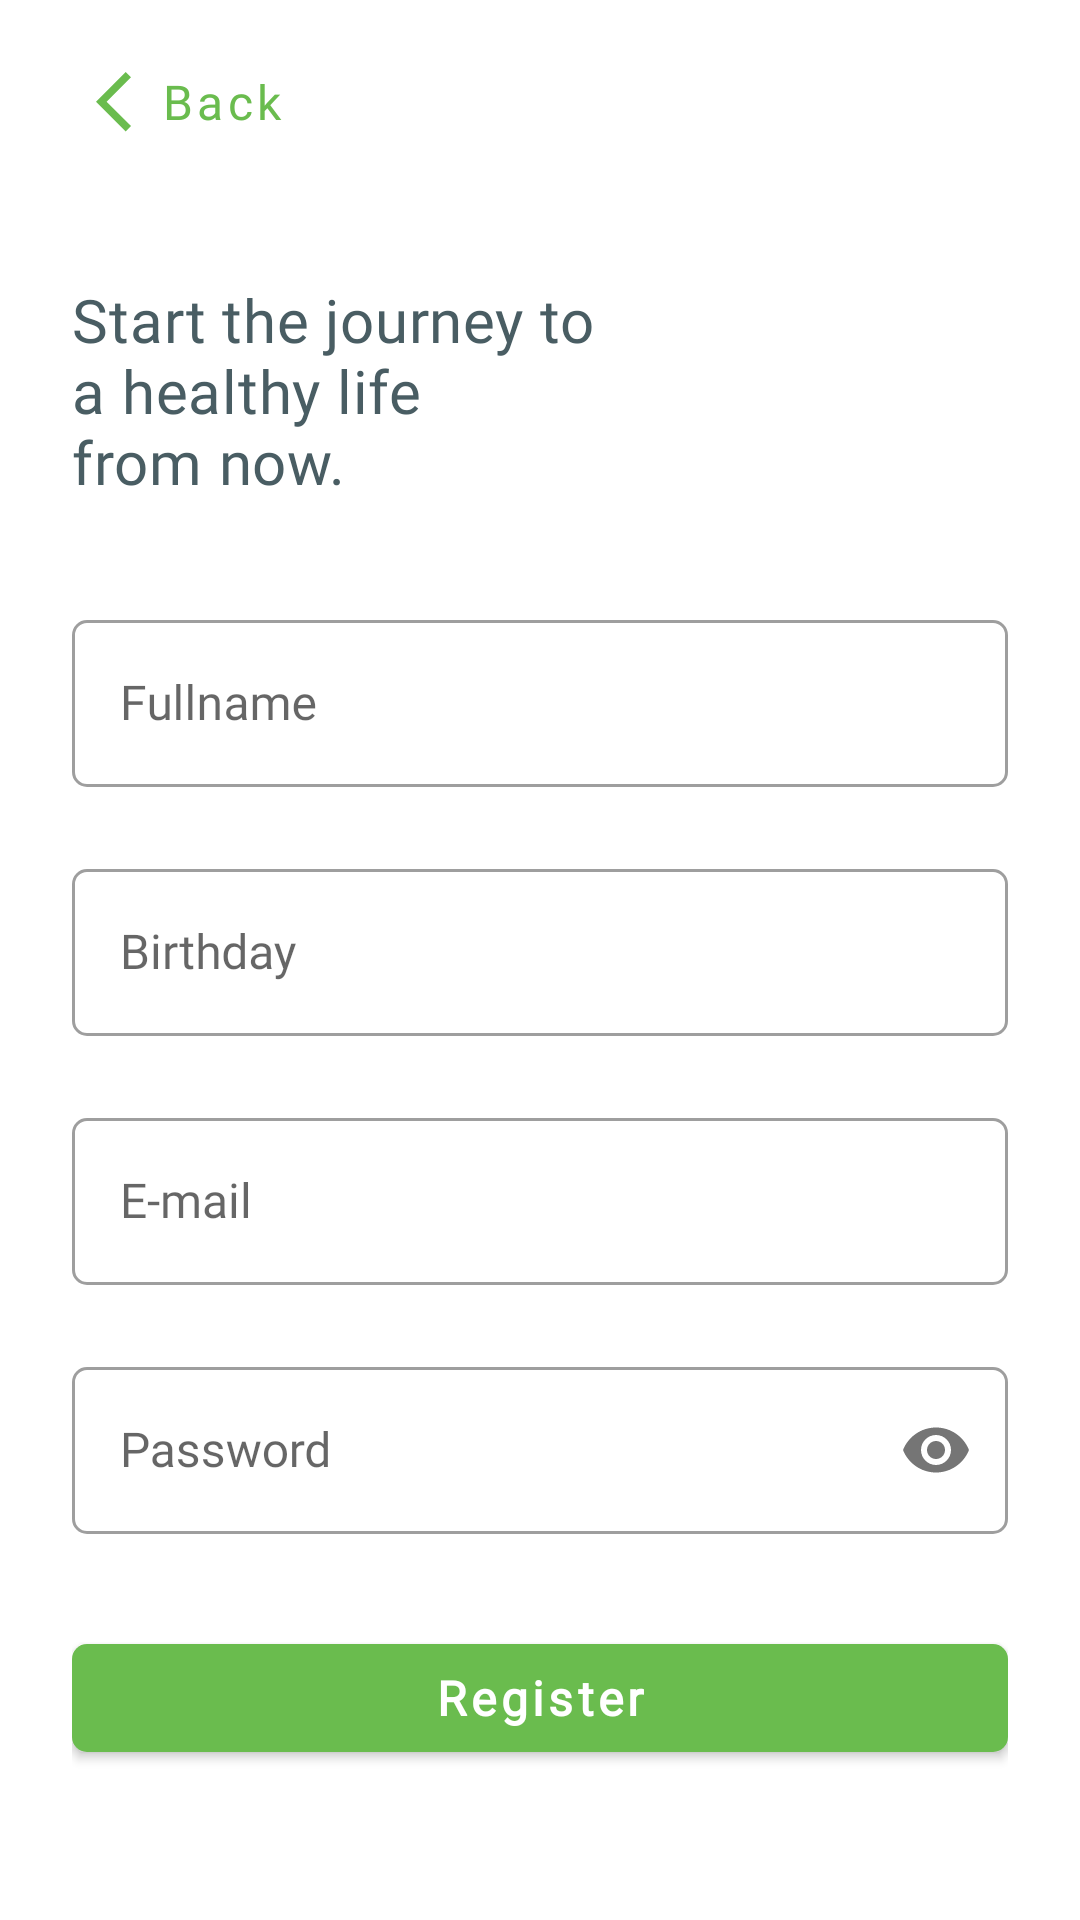

Reconstruct the res/layout file that produces this screen, plus the resources it refers to.
<!-- AndroidManifest.xml: application theme Theme.NutriMatch -->
<!-- res/layout/fragment_register.xml -->
<?xml version="1.0" encoding="utf-8"?>
<androidx.constraintlayout.widget.ConstraintLayout xmlns:android="http://schemas.android.com/apk/res/android"
    xmlns:app="http://schemas.android.com/apk/res-auto"
    xmlns:tools="http://schemas.android.com/tools"
    android:layout_width="match_parent"
    android:layout_height="match_parent"
    android:paddingStart="24dp"
    android:paddingEnd="24dp"
    tools:context=".ui.auth.register.RegisterFragment">

    <com.google.android.material.button.MaterialButton
        android:id="@+id/buttonBack"
        style="@style/Widget.MaterialComponents.Button.TextButton"
        android:layout_width="wrap_content"
        android:layout_height="wrap_content"
        android:layout_marginTop="10dp"
        android:text="@string/back"
        app:icon="@drawable/ic_back"
        app:iconPadding="-12dp"
        app:layout_constraintStart_toStartOf="parent"
        app:layout_constraintTop_toTopOf="parent" />

    <TextView
        android:id="@+id/textLabel"
        android:layout_width="match_parent"
        android:layout_height="wrap_content"
        android:layout_marginTop="35dp"
        android:text="@string/register_slogan"
        android:textAppearance="?textAppearanceHeadline6"
        android:textColor="@color/gray_700"
        app:layout_constraintEnd_toEndOf="parent"
        app:layout_constraintTop_toBottomOf="@+id/buttonBack" />

    <com.google.android.material.textfield.TextInputLayout
        android:id="@+id/textInputFullname"
        style="@style/LayoutTextFieldOutline"
        android:layout_width="match_parent"
        android:layout_height="wrap_content"
        android:layout_marginTop="34dp"
        android:focusable="true"
        android:focusableInTouchMode="true"
        android:hint="@string/fullname"
        app:helperTextEnabled="true"
        app:helperTextTextColor="@color/red_400"
        app:layout_constraintEnd_toEndOf="parent"
        app:layout_constraintStart_toStartOf="parent"
        app:layout_constraintTop_toBottomOf="@+id/textLabel">

        <com.google.android.material.textfield.TextInputEditText
            android:layout_width="match_parent"
            android:layout_height="wrap_content"
            android:inputType="textEmailAddress"
            android:textAppearance="@style/TextAppearance.MdcTypographyStyles.InputText"
            tools:ignore="TextContrastCheck" />
    </com.google.android.material.textfield.TextInputLayout>

    <com.google.android.material.textfield.TextInputLayout
        android:id="@+id/textInputBirthday"
        style="@style/LayoutTextFieldOutline"
        android:layout_width="match_parent"
        android:layout_height="wrap_content"
        android:layout_marginTop="22dp"
        android:focusable="false"
        android:focusableInTouchMode="false"
        android:hint="@string/birthday"
        app:endIconDrawable="@drawable/ic_calendar"
        app:endIconMode="custom"
        app:helperTextEnabled="true"
        app:helperTextTextColor="@color/red_400"
        app:layout_constraintEnd_toEndOf="@+id/textInputFullname"
        app:layout_constraintStart_toStartOf="@+id/textInputFullname"

        app:layout_constraintTop_toBottomOf="@+id/textInputFullname">

        <com.google.android.material.textfield.TextInputEditText
            android:layout_width="match_parent"
            android:layout_height="wrap_content"
            android:focusable="false"
            android:focusableInTouchMode="false"
            android:inputType="text"
            android:textAppearance="@style/TextAppearance.MdcTypographyStyles.InputText"
            tools:ignore="TextContrastCheck" />
    </com.google.android.material.textfield.TextInputLayout>

    <com.google.android.material.textfield.TextInputLayout
        android:id="@+id/textInputEmail"
        style="@style/LayoutTextFieldOutline"
        android:layout_width="match_parent"
        android:layout_height="wrap_content"
        android:layout_marginTop="22dp"
        android:focusable="true"
        android:focusableInTouchMode="true"
        android:hint="@string/email"
        app:helperTextEnabled="true"
        app:helperTextTextColor="@color/red_400"
        app:layout_constraintEnd_toEndOf="@+id/textInputFullname"
        app:layout_constraintStart_toStartOf="@+id/textInputFullname"
        app:layout_constraintTop_toBottomOf="@+id/textInputBirthday">

        <com.google.android.material.textfield.TextInputEditText
            android:layout_width="match_parent"
            android:layout_height="wrap_content"
            android:inputType="textEmailAddress"
            android:textAppearance="@style/TextAppearance.MdcTypographyStyles.InputText"
            tools:ignore="TextContrastCheck" />
    </com.google.android.material.textfield.TextInputLayout>

    <com.google.android.material.textfield.TextInputLayout
        android:id="@+id/textInputPasword"
        style="@style/LayoutTextFieldOutline"
        android:layout_width="match_parent"
        android:layout_height="wrap_content"
        android:layout_marginTop="22dp"
        android:focusable="true"
        android:focusableInTouchMode="true"
        android:hint="@string/password"
        app:helperTextEnabled="true"
        app:helperTextTextColor="@color/red_400"
        app:layout_constraintEnd_toEndOf="@+id/textInputEmail"
        app:layout_constraintStart_toStartOf="@+id/textInputEmail"
        app:layout_constraintTop_toBottomOf="@+id/textInputEmail"
        app:passwordToggleDrawable="@drawable/password_selector"
        app:passwordToggleEnabled="true">

        <com.google.android.material.textfield.TextInputEditText
            android:layout_width="match_parent"
            android:layout_height="wrap_content"
            android:inputType="textPassword"
            android:textAppearance="@style/TextAppearance.MdcTypographyStyles.InputText"
            tools:ignore="TextContrastCheck" />
    </com.google.android.material.textfield.TextInputLayout>


    <com.google.android.material.button.MaterialButton
        android:id="@+id/buttonRegister"
        android:layout_width="match_parent"
        android:layout_height="wrap_content"
        android:layout_marginBottom="50dp"
        android:text="@string/register"
        android:textAppearance="?textAppearanceButton"
        android:textColor="@color/white"
        android:textStyle="bold"
        app:layout_constraintBottom_toBottomOf="parent"
        app:layout_constraintEnd_toEndOf="parent"
        app:layout_constraintStart_toStartOf="parent"
        app:layout_constraintTop_toBottomOf="@+id/textInputPasword"
        app:layout_constraintVertical_bias="1.0"
        app:shapeAppearance="?shapeAppearanceSmallComponent" />

    <ProgressBar
        android:id="@+id/progressBar"
        style="?android:attr/progressBarStyle"
        android:layout_width="wrap_content"
        android:layout_height="wrap_content"
        android:visibility="gone"
        app:layout_constraintBottom_toBottomOf="@+id/buttonRegister"
        app:layout_constraintEnd_toEndOf="@+id/buttonRegister"
        app:layout_constraintStart_toStartOf="@+id/buttonRegister"
        app:layout_constraintTop_toTopOf="@+id/buttonRegister" />


</androidx.constraintlayout.widget.ConstraintLayout>
<!-- resources referenced by this layout -->
<resources>
  <color name="gray_700">#495D63</color>
  <color name="red_400">#EB5757</color>
  <color name="white">#FFFFFFFF</color>
  <string name="back">Back</string>
  <string name="birthday">Birthday</string>
  <string name="email">E-mail</string>
  <string name="fullname">Fullname</string>
  <string name="password">Password</string>
  <string name="register">Register</string>
  <string name="register_slogan">Start the journey to\na healthy life\nfrom now.</string>
  <style name="TextAppearance.MdcTypographyStyles.InputText" parent="">
          <item name="fontFamily">@font/open_sans</item>
          <item name="android:fontFamily">@font/open_sans</item>
          <item name="android:textSize">16sp</item>
      </style>
  <style name="Theme.NutriMatch" parent="Base.Theme.NutriMatch" />
  <color name="gray_300">#94a7ac</color>
  <color name="black">#FF000000</color>
  <color name="green_600">#6ABC4E</color>
  <color name="test">#00FFCC</color>
  <color name="orange_700">#F17E00</color>
  <style name="TextAppearance.MdcTypographyStyles.Headline3" parent="TextAppearance.MaterialComponents.Headline3">
          <item name="fontFamily">@font/open_sans</item>
          <item name="android:fontFamily">@font/open_sans</item>
          <item name="android:textSize">48sp</item>
      </style>
  <style name="TextAppearance.MdcTypographyStyles.Headline4" parent="TextAppearance.MaterialComponents.Headline4">
          <item name="fontFamily">@font/open_sans</item>
          <item name="android:fontFamily">@font/open_sans</item>
          <item name="android:textSize">34sp</item>
      </style>
  <style name="TextAppearance.MdcTypographyStyles.Headline5" parent="TextAppearance.MaterialComponents.Headline5">
          <item name="fontFamily">@font/open_sans</item>
          <item name="android:fontFamily">@font/open_sans</item>
          <item name="android:textSize">24sp</item>
      </style>
  <style name="TextAppearance.MdcTypographyStyles.Subtitle1" parent="TextAppearance.MaterialComponents.Subtitle1">
          <item name="fontFamily">@font/open_sans</item>
          <item name="android:fontFamily">@font/open_sans</item>
          <item name="android:textSize">16sp</item>
      </style>
  <style name="TextAppearance.MdcTypographyStyles.Body2" parent="TextAppearance.MaterialComponents.Body2">
          <item name="fontFamily">@font/open_sans</item>
          <item name="android:fontFamily">@font/open_sans</item>
          <item name="android:textSize">14sp</item>
      </style>
  <style name="TextAppearance.MdcTypographyStyles.Caption" parent="TextAppearance.MaterialComponents.Caption">
          <item name="fontFamily">@font/open_sans</item>
          <item name="android:fontFamily">@font/open_sans</item>
          <item name="android:textSize">12sp</item>
      </style>
  <style name="ShapeAppearance.NutriMatch.SmallComponent" parent="ShapeAppearance.MaterialComponents.SmallComponent">
          <item name="cornerFamily">rounded</item>
          <item name="cornerSize">5dp</item>
      </style>
  <style name="ShapeAppearance.NutriMatch.MediumComponent" parent="ShapeAppearance.MaterialComponents.MediumComponent">
          <item name="cornerFamily">rounded</item>
          <item name="cornerSize">10dp</item>
      </style>
  <style name="ShapeAppearance.NutriMatch.LargeComponent" parent="ShapeAppearance.MaterialComponents.LargeComponent">
          <item name="cornerFamily">rounded</item>
          <item name="cornerSize">20dp</item>
      </style>
  <!-- drawable shape_radius_5 (drawable) -->
  <?xml version="1.0" encoding="utf-8"?>
  
  <shape xmlns:android="http://schemas.android.com/apk/res/android">
      <solid android:color="@color/white" />
      <corners
          android:radius="15dp" />
  </shape>
  <style name="popupMenuBackground" parent="Widget.MaterialComponents.PopupMenu">
          <item name="android:popupBackground">@drawable/shape_radius_5</item>
      </style>
</resources>
